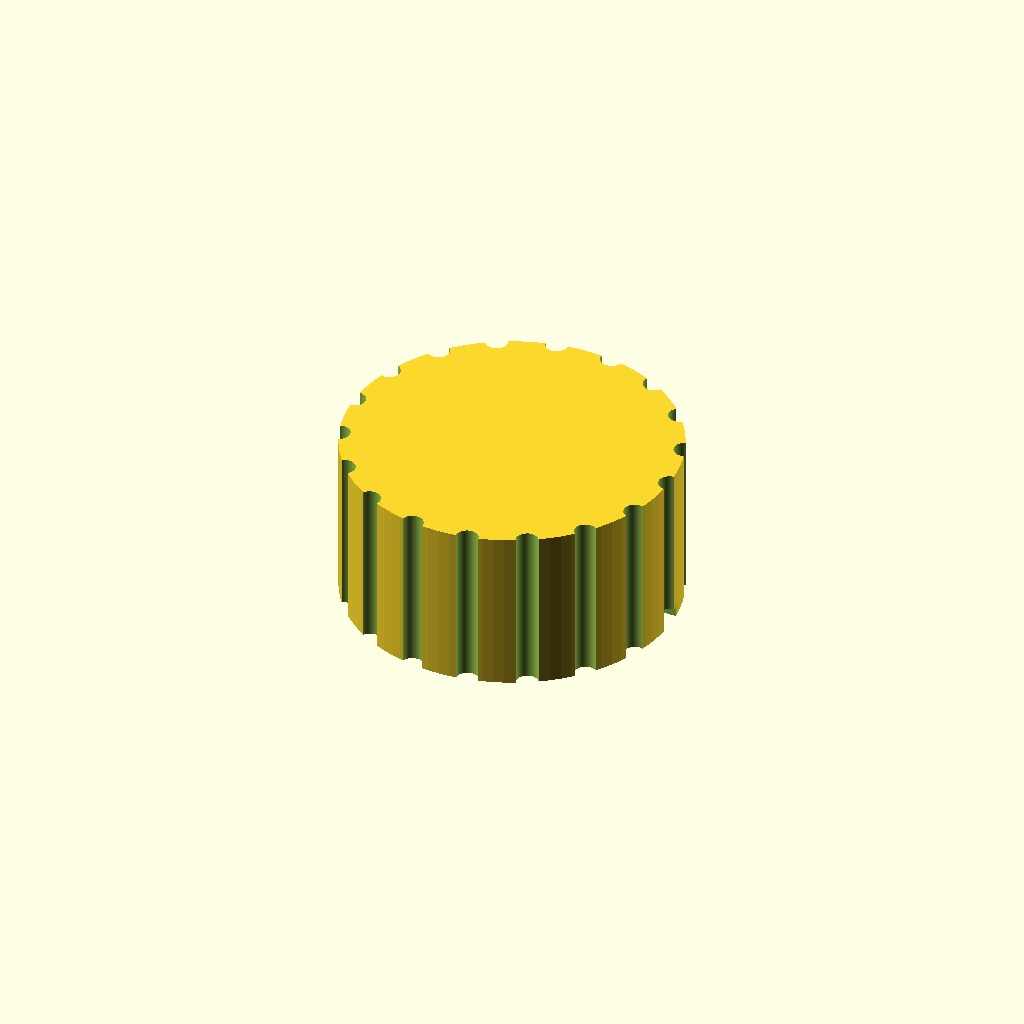
Cell 1: rendered with the file's own defaults.
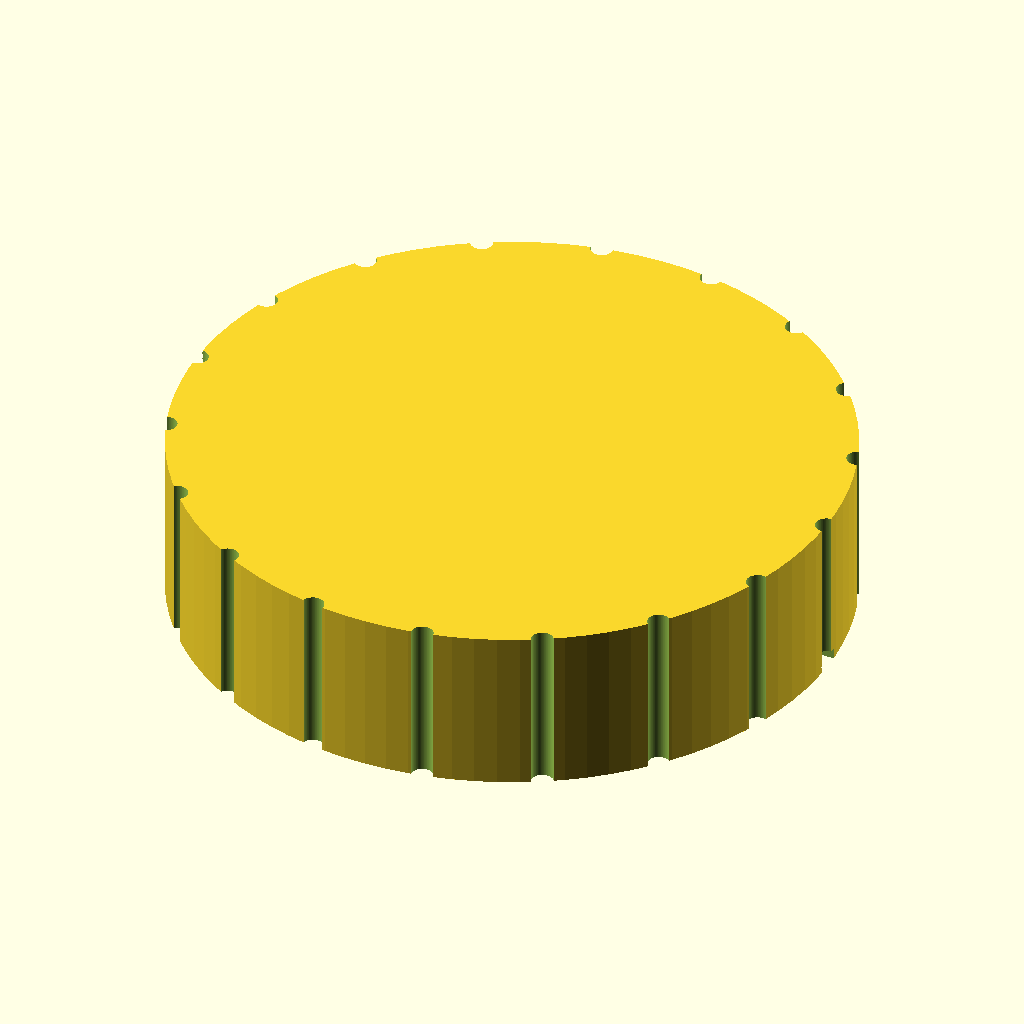
Cell 2: the same model with knob_d = 60.
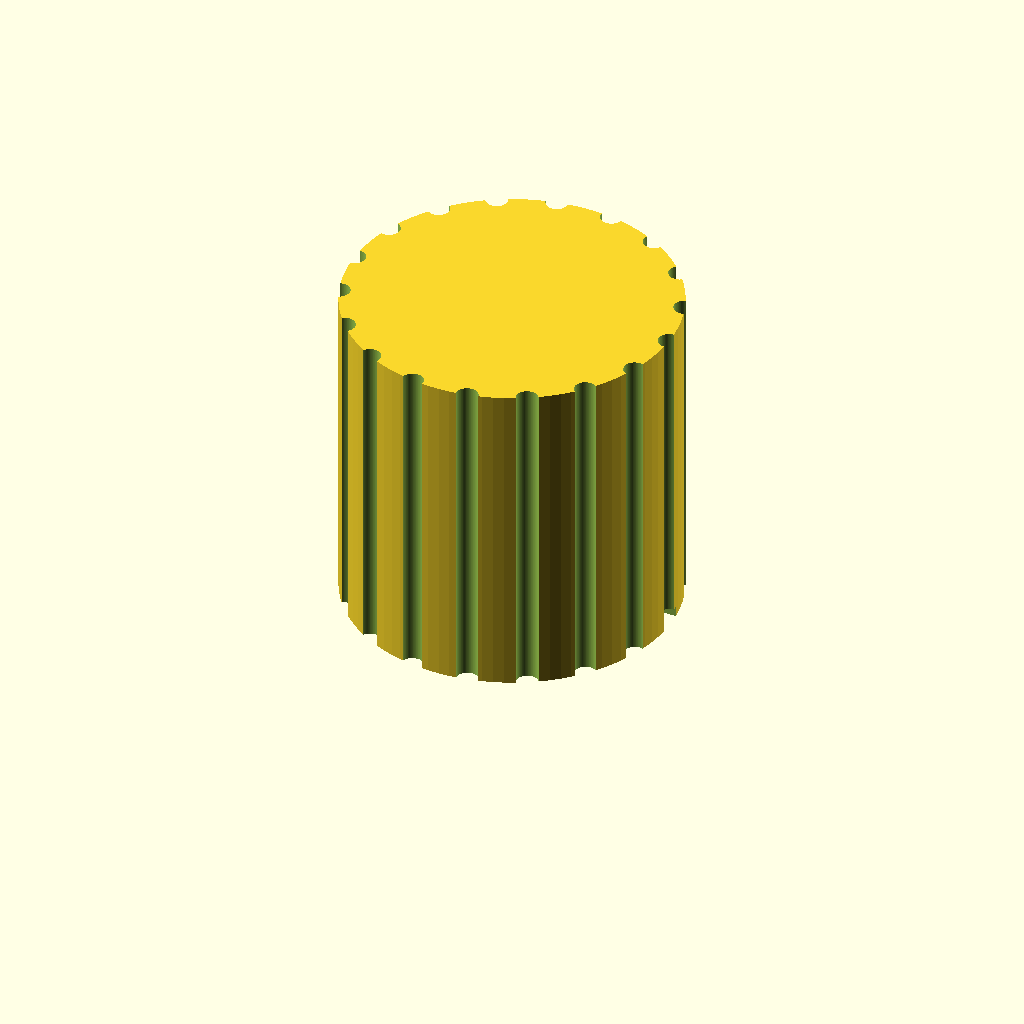
Cell 3: the same model with knob_h = 30.
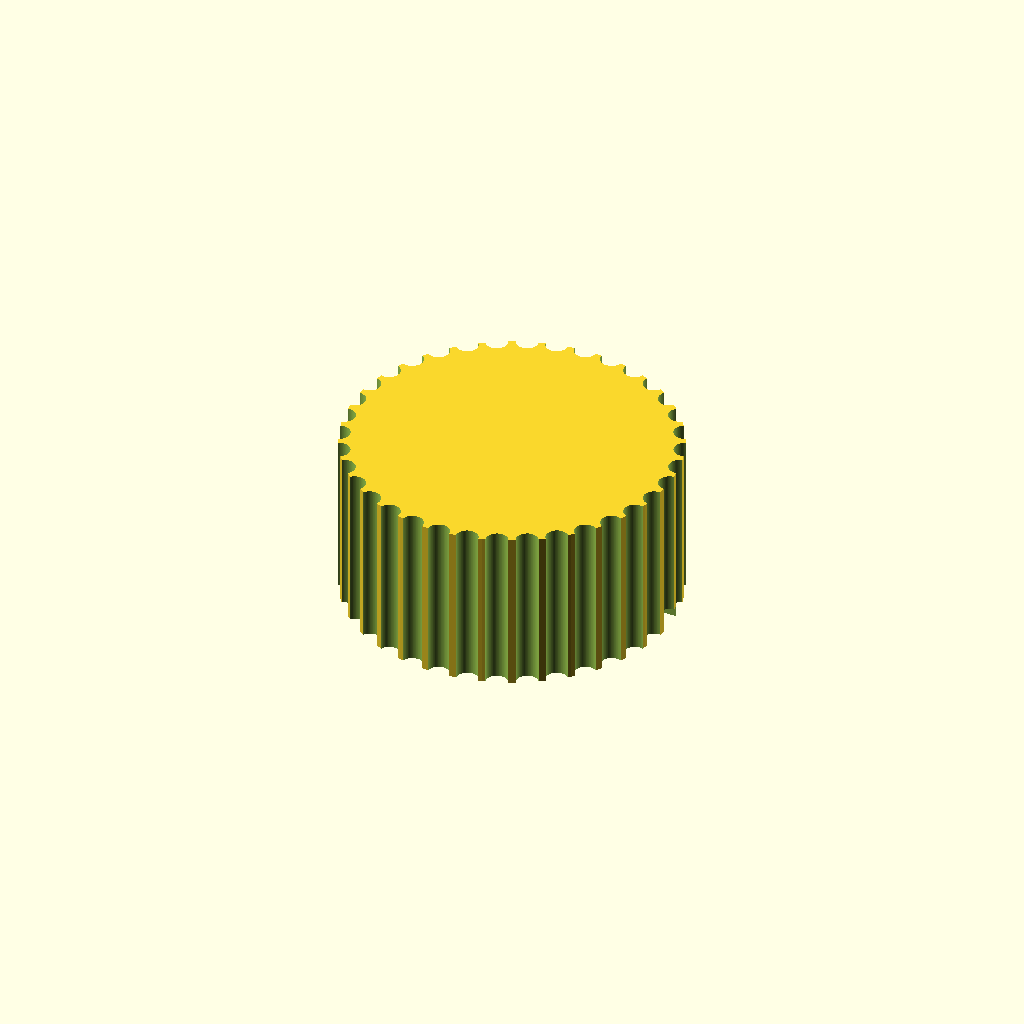
Cell 4: groove_n = 36 (everything else at default).
One fixed orthographic camera (rotation 55°, 0°, 25°; colour scheme Cornfield) for every cell.
OpenSCAD source file bench/results/gpu-v11s1-h1-g8/code/scadcoder-v11s1/dshaft_knob_6mm_s6_a0.scad:
// Hotplate stirrer knob for D-shaft
// Print orientation: bottom face (with D-bore opening) on the bed at z = 0

$fn = 96;

// ---- Knob body ----
knob_d      = 30;    // knob diameter
knob_h      = 15;    // knob height

// ---- D-blind bore ----
bore_d      = 6.2;   // bore circle diameter
bore_depth  = 12;    // bore depth from bottom face
bore_flat   = bore_d - 4.7;  // flat length so the flat-to-opposite side is 4.7 mm

// ---- Grip grooves ----
groove_n    = 18;    // number of evenly spaced grooves
groove_d    = 2;     // groove (half-cylinder) diameter

// ---- Pointer groove ----
pointer_w   = 1.5;   // groove width
pointer_d   = 1;     // groove depth
pointer_s   = 90;    // start angle from the +X axis

eps         = 0.5;   // overcut for clean differences

difference() {
    // Main body, centred in XY, sitting on z = 0
    cylinder(d = knob_d, h = knob_h);

    // D-shaped blind bore, centred on origin in XY, extending above the top face
    translate([0, 0, -eps])
        cylinder(d = bore_d, h = bore_depth + eps, $fn = 64);
    // Flat on the -X side
    translate([-bore_flat / 2, -bore_d / 2, -eps])
        cube([bore_flat, bore_d, bore_depth + eps]);

    // Vertical grip grooves along the full height
    for (i = [0 : groove_n - 1])
        rotate([0, 0, i * 360 / groove_n])
            translate([knob_d / 2, 0, -eps])
                cylinder(d = groove_d, h = knob_h + 2 * eps);

    // Pointer groove from centre to outer edge on the top face
    translate([knob_d / 2, 0, -eps])
        rotate([0, 0, pointer_s])
            cube([pointer_w, knob_d, pointer_d + eps]);
}
Parameter table extracted from the source (name, type, default, range or options):
knob_d: number, default 30
knob_h: number, default 15
bore_d: number, default 6.2
bore_depth: number, default 12
groove_n: number, default 18
groove_d: number, default 2
pointer_w: number, default 1.5
pointer_d: number, default 1
pointer_s: number, default 90
eps: number, default 0.5
